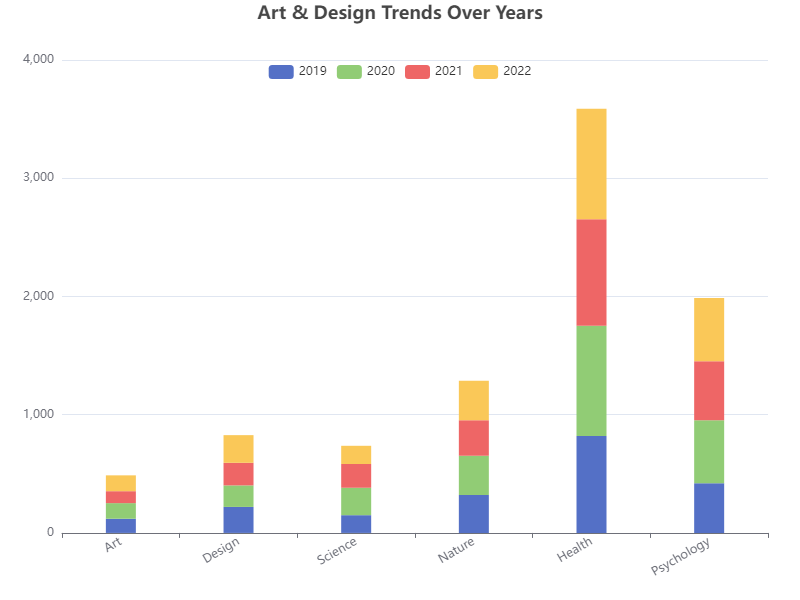

The file beside this chart, header and first rows:
Category, 2019, 2020, 2021, 2022
Art, 120, 132, 101, 134
Design, 220, 182, 191, 234
Science, 150, 232, 201, 154
Nature, 320, 332, 301, 334
Health, 820, 932, 901, 934
Psychology, 420, 532, 501, 534
